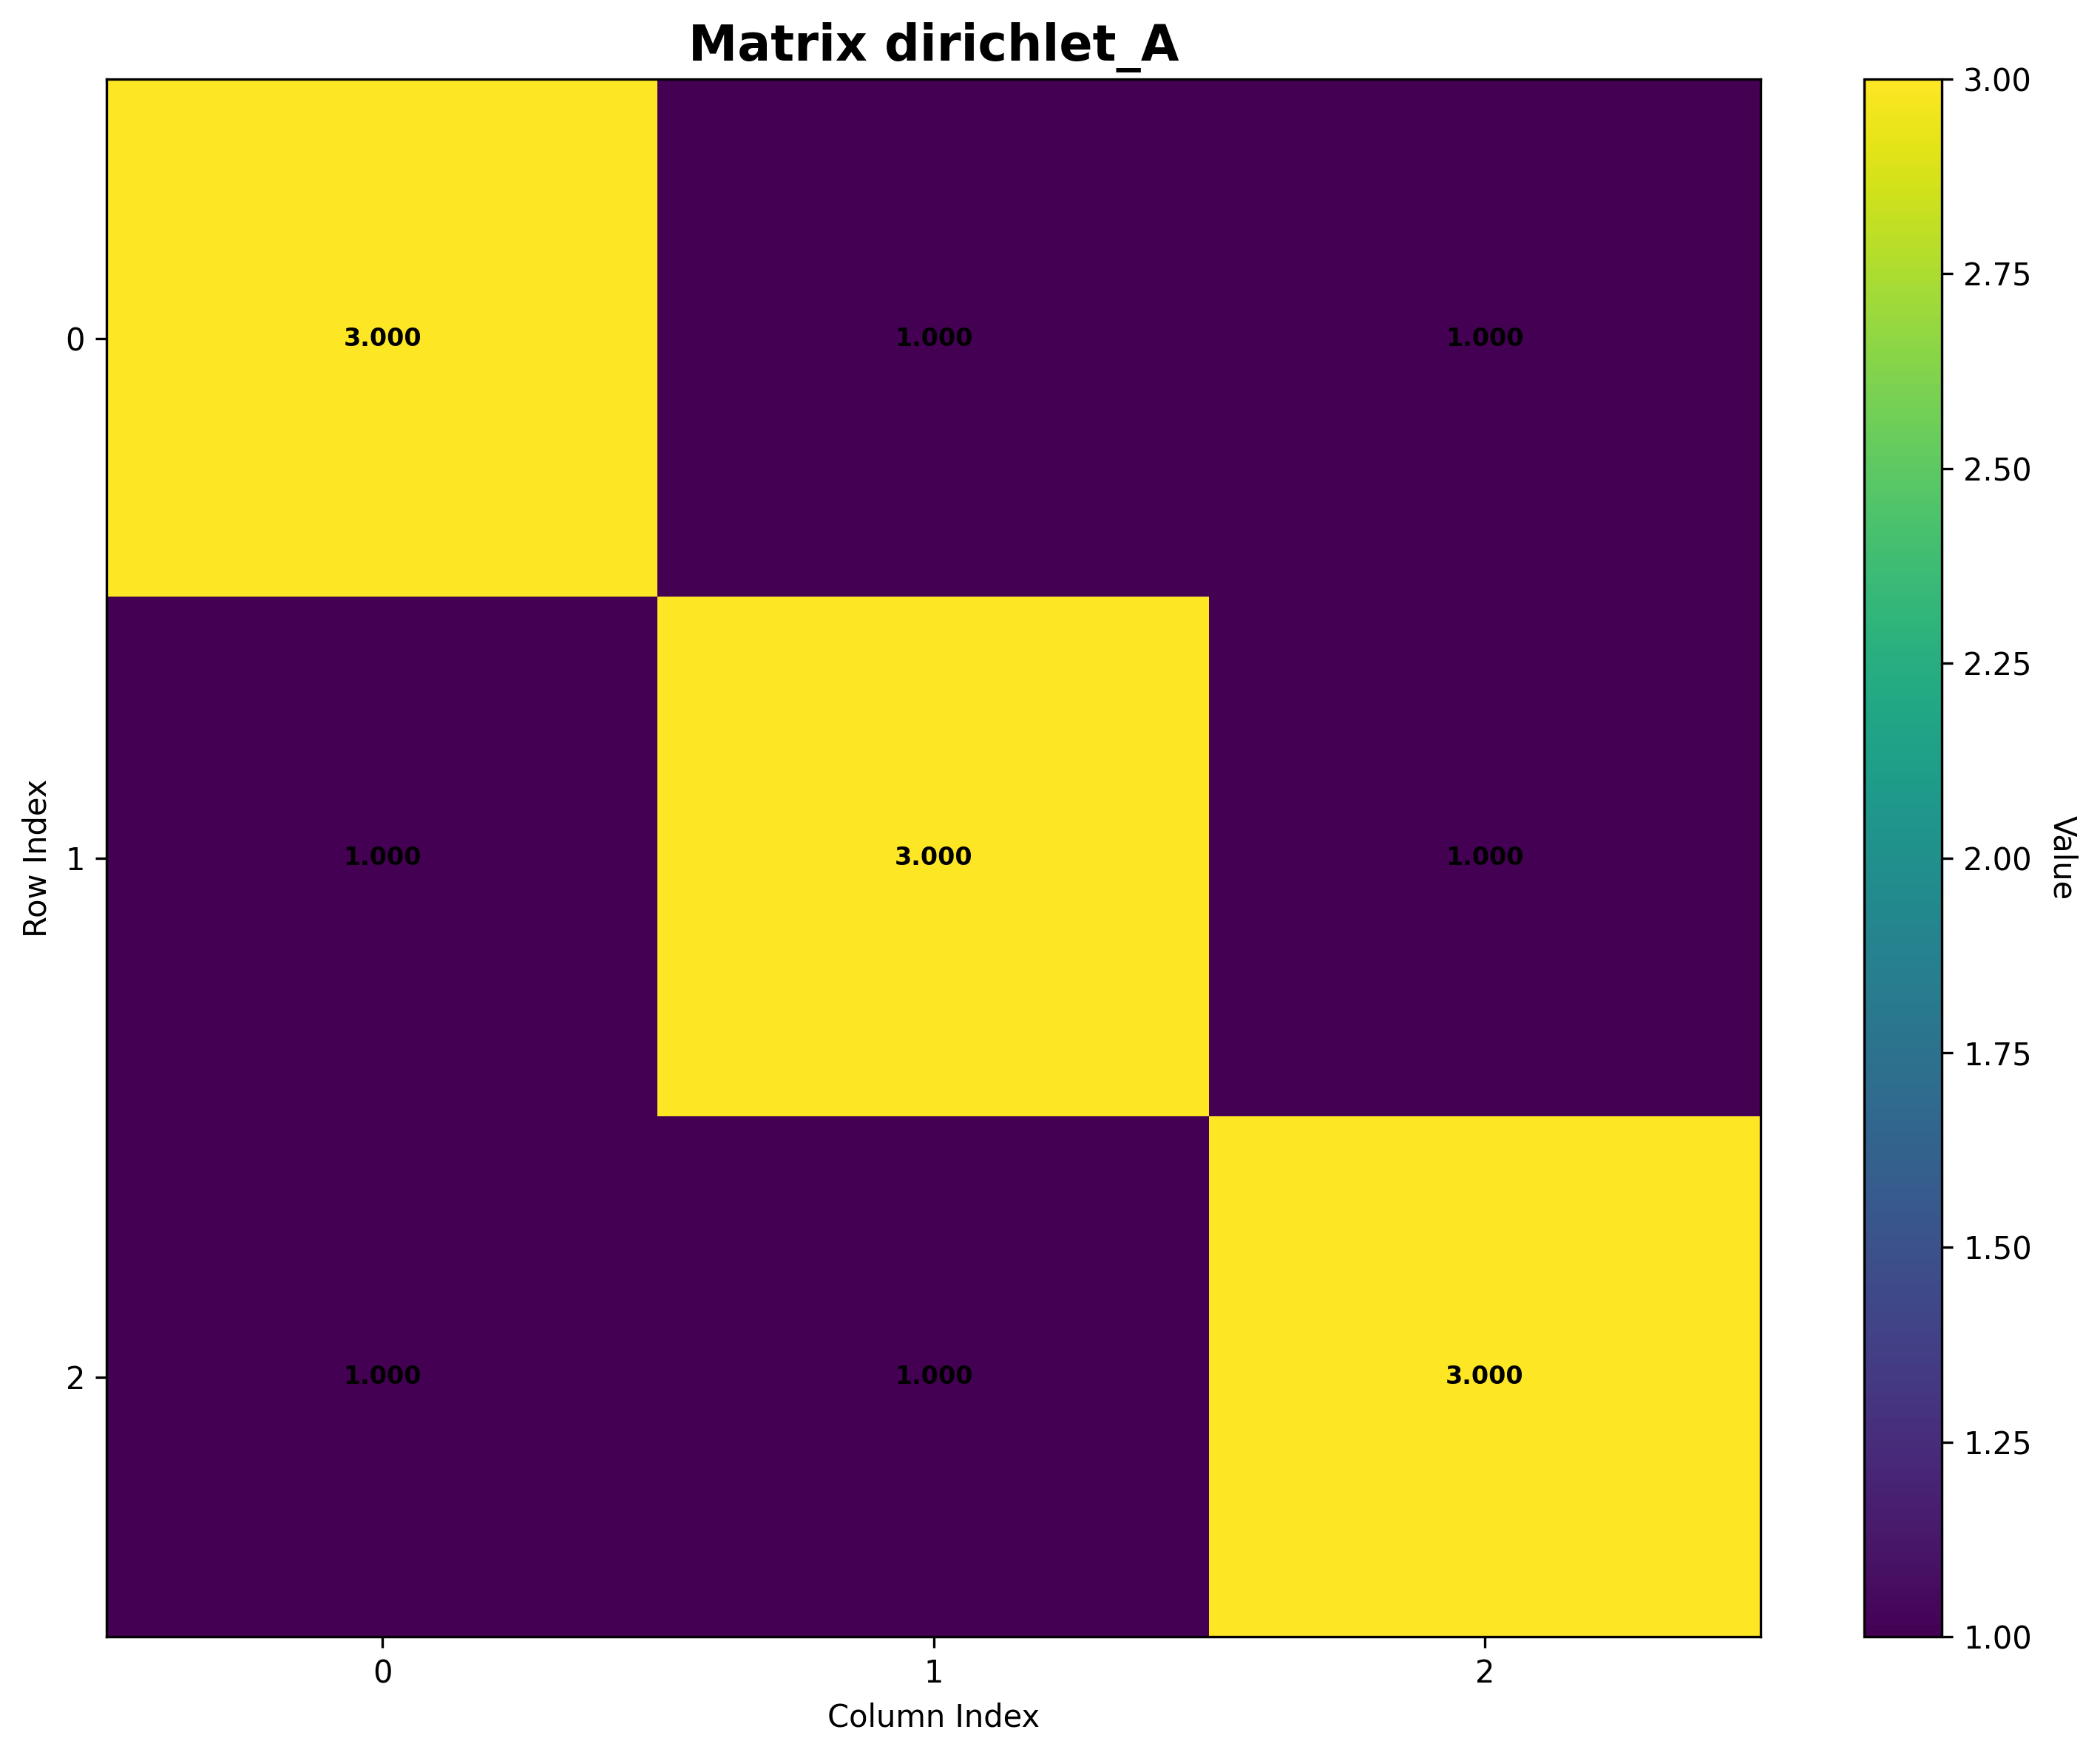

The data file committed next to this chart (first rows):
Matrix: dirichlet_A
Shape: (3, 3)
Data type: float64
Col 0, Col 1, Col 2
Row 0, 3.0, 1.0, 1.0
Row 1, 1.0, 3.0, 1.0
Row 2, 1.0, 1.0, 3.0
